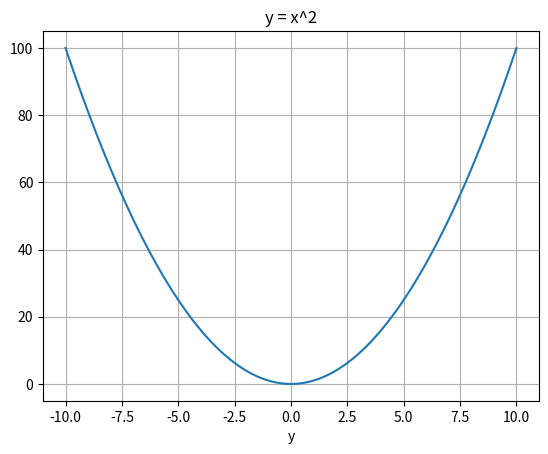

Write Python code to recreate this figure.
#!/usr/bin/python3
import matplotlib.pyplot as plt
import numpy as np

x = np.linspace(-10,10,100) # 创建一个包含-10到10之间100个等距点的数组作为x坐标
y= x ** 2 # 计算y坐标

plt.plot(x, y)  # 绘制曲线
plt.xlabel('x') # 设置x轴标签
plt.xlabel('y') # 设置y轴标签
plt.title('y = x^2') # 设置图标题
plt.grid(True) # 显示网格线

plt .show() #显示图形